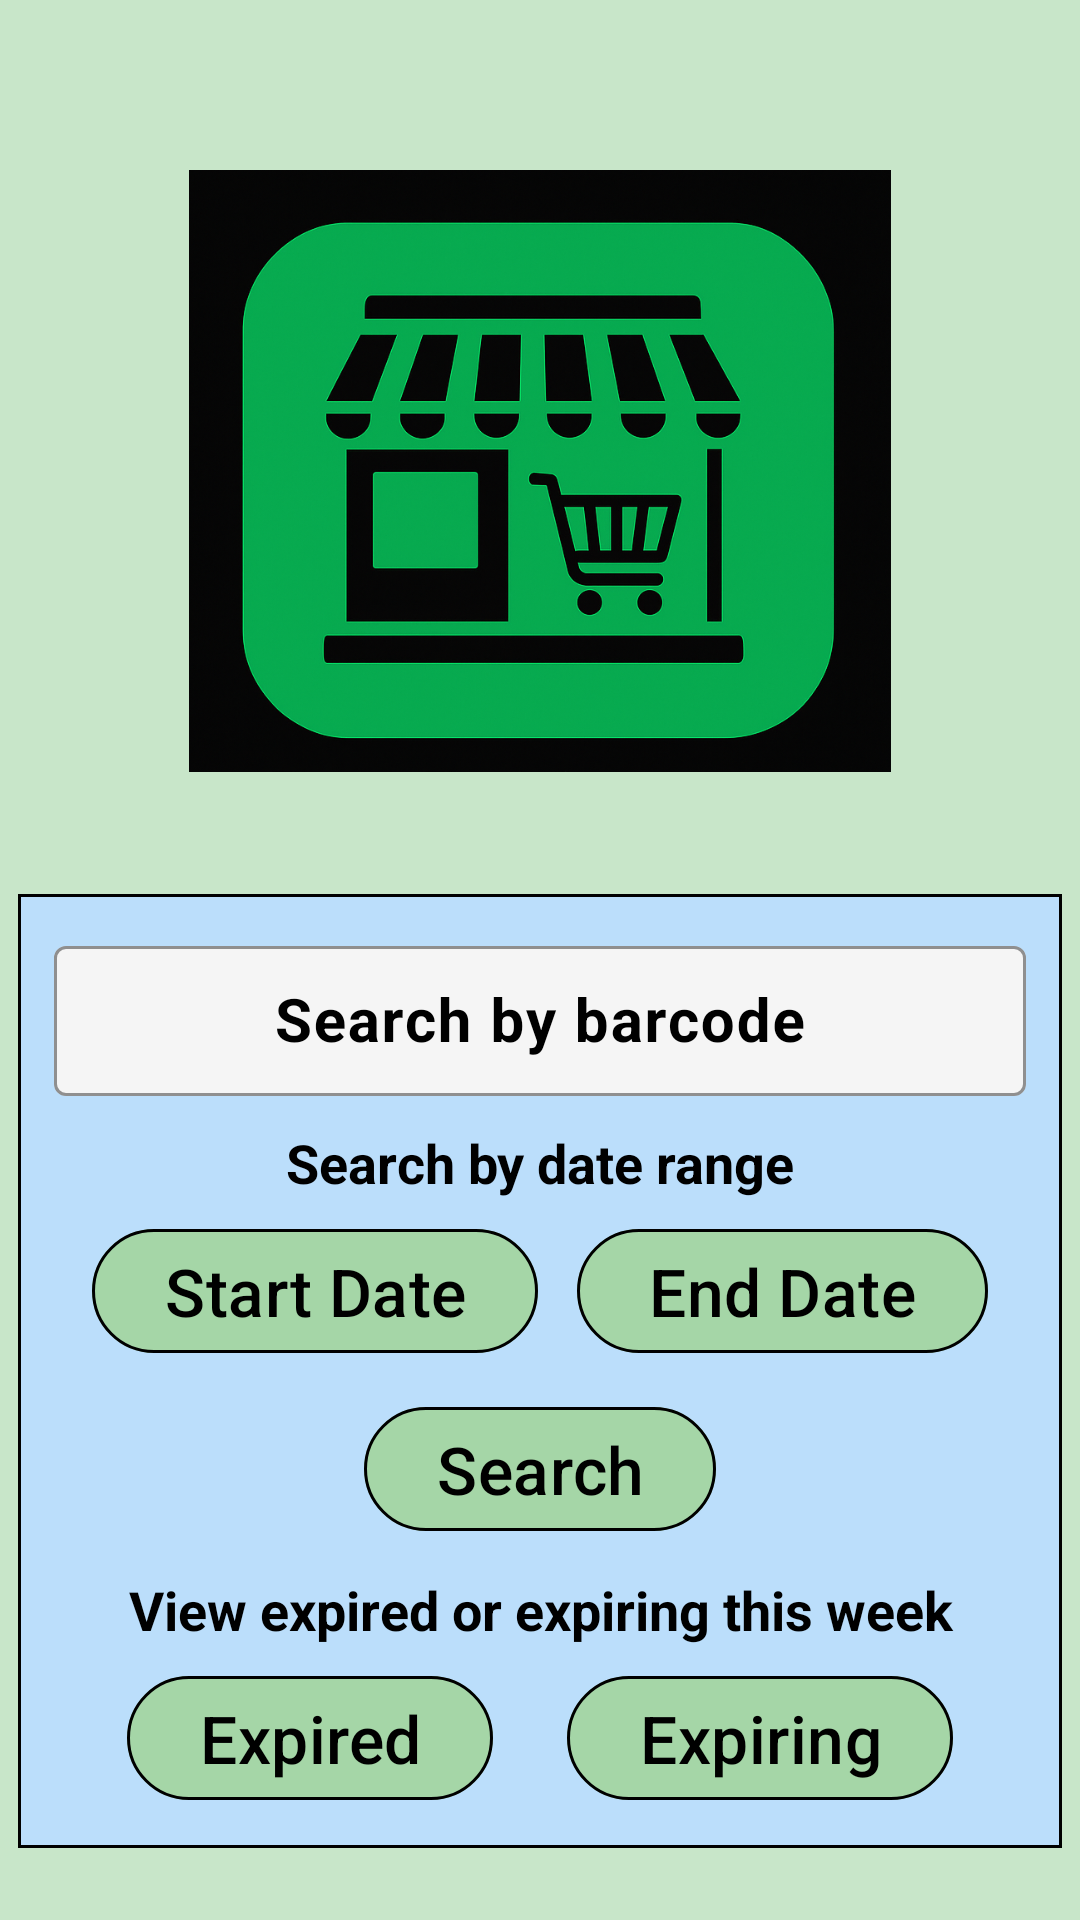

Android layout source for this screen:
<!-- AndroidManifest.xml: application theme Theme.BestByManager -->
<!-- res/layout/activity_report_selection.xml -->
<?xml version="1.0" encoding="utf-8"?>
<androidx.constraintlayout.widget.ConstraintLayout
    xmlns:android="http://schemas.android.com/apk/res/android"
    xmlns:app="http://schemas.android.com/apk/res-auto"
    xmlns:tools="http://schemas.android.com/tools"
    android:layout_width="match_parent"
    android:layout_height="match_parent"
    android:background="@color/mint_green"
    android:fitsSystemWindows="true"
    tools:context=".UI.activities.ProductSearch">

    <ImageView
        android:id="@+id/grocery_icon"
        android:layout_width="0dp"
        android:layout_height="0dp"
        android:layout_marginTop="40dp"
        android:src="@drawable/best_by_manager_icon"
        android:contentDescription="@string/icon"
        android:adjustViewBounds="true"
        app:layout_constraintTop_toTopOf="parent"
        app:layout_constraintStart_toStartOf="parent"
        app:layout_constraintEnd_toEndOf="parent"
        app:layout_constraintWidth_percent="0.65"
        app:layout_constraintWidth_max="350dp"
        app:layout_constraintHeight_max="350dp"
        app:layout_constraintDimensionRatio="1:1"/>

    <com.google.android.material.card.MaterialCardView
        android:id="@+id/search_panel"
        android:layout_width="0dp"
        android:layout_height="wrap_content"
        android:layout_marginTop="@dimen/spacing_l"
        android:layout_marginStart="@dimen/spacing_xs"
        android:layout_marginEnd="@dimen/spacing_xs"
        app:cardBackgroundColor="@color/sky_blue"
        app:strokeColor="@color/black"
        app:strokeWidth="1dp"
        app:cardCornerRadius="0dp"
        app:layout_constraintTop_toBottomOf="@id/grocery_icon"
        app:layout_constraintStart_toStartOf="parent"
        app:layout_constraintEnd_toEndOf="parent"
        app:layout_constraintWidth_max="488dp">

        <androidx.constraintlayout.widget.ConstraintLayout
            android:layout_width="match_parent"
            android:layout_height="wrap_content"
            android:padding="@dimen/padding_m">


            <com.google.android.material.textfield.TextInputLayout
                android:id="@+id/barcode_input_layout"
                style="@style/CompactOutlinedBox"
                android:layout_width="0dp"
                android:layout_height="wrap_content"

                android:textColorHint="@color/black"
                android:textColor="@color/black"
                app:layout_constraintStart_toStartOf="parent"
                app:layout_constraintEnd_toEndOf="parent"
                app:layout_constraintTop_toTopOf="parent"
                app:endIconMode="custom"
                app:endIconDrawable="@drawable/ic_barcode_scanner"
                app:endIconTint="@color/black"
                app:endIconContentDescription="@string/scan_barcode">

                <com.google.android.material.textfield.TextInputEditText
                    android:id="@+id/edit_barcode"
                    style="@style/CompactEditText"
                    android:layout_width="match_parent"
                    android:layout_height="match_parent"
                    android:gravity="center"
                    android:hint="@string/search_barcode"
                    android:inputType="number"
                    android:maxLines="1"
                    android:minHeight="@dimen/row_height"
                    android:textColor="@color/black"
                    android:textColorHint="@color/black"
                    android:textSize="20sp"
                    android:textStyle="bold"
                    android:imeOptions="actionDone"
                    tools:ignore="TextContrastCheck"/>
            </com.google.android.material.textfield.TextInputLayout>

            <TextView
                android:id="@+id/search_label"
                android:layout_width="0dp"
                android:layout_height="wrap_content"
                android:text="@string/search_text"
                android:textColor="@color/black"
                android:textStyle="bold"
                android:textSize="18sp"
                android:gravity="center"
                android:layout_marginTop="@dimen/spacing_sm"
                app:layout_constraintTop_toBottomOf="@id/barcode_input_layout"
                app:layout_constraintStart_toStartOf="parent"
                app:layout_constraintEnd_toEndOf="parent"/>

            <com.google.android.material.button.MaterialButton
                android:id="@+id/start_date"
                style="@style/LightGreenPill"
                android:layout_width="wrap_content"
                android:layout_height="wrap_content"
                android:text="@string/start_date"
                app:layout_constraintTop_toBottomOf="@id/search_label"
                app:layout_constraintStart_toStartOf="parent"
                app:layout_constraintEnd_toStartOf="@id/end_date"
                android:maxLines="1"
                android:layout_marginTop="@dimen/spacing_xs"/>

            <com.google.android.material.button.MaterialButton
                android:id="@+id/end_date"
                style="@style/LightGreenPill"
                android:layout_width="wrap_content"
                android:layout_height="wrap_content"
                android:text="@string/end_date"
                android:maxLines="1"
                app:layout_constraintTop_toTopOf="@id/start_date"
                app:layout_constraintStart_toEndOf="@id/start_date"
                app:layout_constraintEnd_toEndOf="parent" />

            <com.google.android.material.button.MaterialButton
                android:id="@+id/search_button"
                style="@style/LightGreenPill"
                android:layout_width="wrap_content"
                android:layout_height="wrap_content"
                android:text="@string/search"
                android:contentDescription="@string/search_date_range"
                app:layout_constraintTop_toBottomOf="@id/start_date"
                app:layout_constraintStart_toStartOf="parent"
                app:layout_constraintEnd_toEndOf="parent"
                android:layout_marginTop="@dimen/spacing_sm"/>

            <TextView
                android:id="@+id/expired_label"
                android:layout_width="0dp"
                android:layout_height="wrap_content"
                android:text="@string/view_expired"
                android:textColor="@color/black"
                android:textStyle="bold"
                android:textSize="18sp"
                android:gravity="center"
                android:layout_marginTop="@dimen/spacing_sm"
                app:layout_constraintTop_toBottomOf="@id/search_button"
                app:layout_constraintStart_toStartOf="parent"
                app:layout_constraintEnd_toEndOf="parent"/>

            <com.google.android.material.button.MaterialButton
                android:id="@+id/expired_button"
                style="@style/LightGreenPill"
                android:layout_width="wrap_content"
                android:layout_height="wrap_content"
                android:text="@string/expired"
                app:layout_constraintTop_toBottomOf="@id/expired_label"
                app:layout_constraintStart_toStartOf="parent"
                app:layout_constraintEnd_toStartOf="@id/expiring_soon_button"
                android:maxLines="1"
                android:layout_marginTop="@dimen/spacing_xs"/>

            <com.google.android.material.button.MaterialButton
                android:id="@+id/expiring_soon_button"
                style="@style/LightGreenPill"
                android:layout_width="wrap_content"
                android:layout_height="wrap_content"
                android:text="@string/expiring"
                app:layout_constraintTop_toBottomOf="@id/expired_label"
                app:layout_constraintStart_toEndOf="@id/expired_button"
                app:layout_constraintEnd_toEndOf="parent"
                android:maxLines="1"
                android:layout_marginTop="@dimen/spacing_xs"/>
        </androidx.constraintlayout.widget.ConstraintLayout>
    </com.google.android.material.card.MaterialCardView>
</androidx.constraintlayout.widget.ConstraintLayout>
<!-- resources referenced by this layout -->
<resources>
  <color name="black">#FF000000</color>
  <color name="mint_green">#C8E6C9</color>
  <color name="sky_blue">#BBDEFB</color>
  <dimen name="padding_m">12dp</dimen>
  <dimen name="row_height">50dp</dimen>
  <dimen name="spacing_l">24dp</dimen>
  <dimen name="spacing_sm">10dp</dimen>
  <dimen name="spacing_xs">6dp</dimen>
  <!-- drawable best_by_manager_icon: png bitmap (drawable, 761572 bytes) -->
  <string name="end_date">End Date</string>
  <string name="expired">Expired</string>
  <string name="expiring">Expiring</string>
  <string name="icon">Grocery Store Picture</string>
  <string name="scan_barcode">Scan Barcode</string>
  <string name="search">Search</string>
  <string name="search_barcode">Search by barcode</string>
  <string name="search_date_range">Search date range</string>
  <string name="search_text">Search by date range</string>
  <string name="start_date">Start Date</string>
  <string name="view_expired">View expired or expiring this week</string>
  <style name="CompactEditText">
          <item name="android:minHeight">@dimen/row_height</item>
          <item name="android:paddingTop">3dp</item>
          <item name="android:paddingBottom">3dp</item>
          <item name="android:textColor">@color/black</item>
          <item name="hintTextColor">@color/black</item>
          <item name="android:textColorHint">@color/black</item>
          <item name="android:background">@null</item>
      </style>
  <style name="CompactOutlinedBox" parent="Widget.Material3.TextInputLayout.OutlinedBox">
          <item name="boxStrokeColor">@color/black</item>
          <item name="boxStrokeWidth">1dp</item>
          <item name="boxBackgroundColor">@color/light_gray</item>
          <item name="cornerSize">10dp</item>
      </style>
  <style name="LightGreenPill" parent="Widget.Material3.Button">
          <item name="backgroundTint">@color/light_green</item>
          <item name="android:textColor">@color/black</item>
          <item name="android:textSize">22sp</item>
          <item name="cornerSize">50%</item>
          <item name="android:insetLeft">0dp</item>
          <item name="android:insetRight">0dp</item>
          <item name="rippleColor">@color/black</item>
          <item name="strokeColor">@color/black</item>
          <item name="strokeWidth">1dp</item>
      </style>
  <style name="Theme.BestByManager" parent="Base.Theme.BestByManager" />
  <color name="light_gray">#F5F5F5</color>
  <color name="light_green">#A5D6A7</color>
  <style name="Base.Theme.BestByManager" parent="Theme.Material3.DayNight">
          
          
          <item name="android:statusBarColor">@android:color/transparent</item>
      </style>
</resources>
